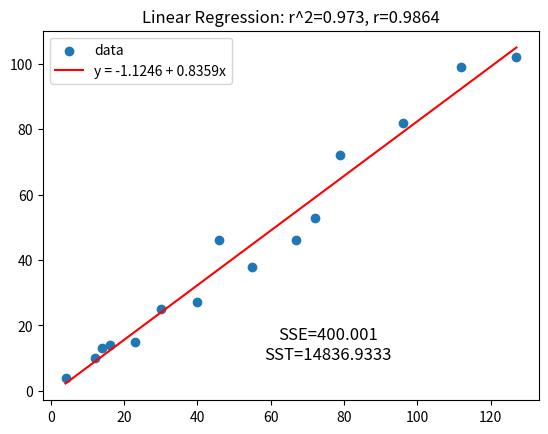

Write the Python code that produced this figure.
# -*- coding: utf-8 -*-
"""
Created on Fri Dec  4 15:02:01 2020

[redacted]

This program solves the least squares problem for a line by relatively straightforward means. 
"""

import numpy as np
import matplotlib.pyplot as plt


def residual(x, y, i):
    return y[i] - pred(x, y, x[i])


def mean(data):
    n = len(data)
    ave = 0
    for i in range(n):
        ave += data[i]
    return ave/n


def S(x, y):
    x_bar = mean(x)
    y_bar = mean(y)
    
    n = len(x)
    result = 0    
    for i in range(n):
        result += (x[i]-x_bar)*(y[i]-y_bar)
        
    return result


def r(x, y):
    result = S(x, y) / (np.sqrt(S(x, x))*np.sqrt(S(y, y)))
    return result


def r2(x, y):
    return r(x, y)**2


def line(x, y, significance = 10):
    b1 = S(x, y) / S(x, x)
    b0 = mean(y)-b1*mean(x)
    return "y = " + str(round(b0, significance)) + " + " + str(round(b1, significance)) + "x"


def pred(x, y, val):
    b1 = S(x, y) / S(x, x)
    b0 = mean(y)-b1*mean(x)
    return b0 + b1*val


def SSE(x, y):
    n  = len(x)
    result = 0
    for i in range(n):
        result += (y[i]-pred(x, y, x[i]))**2
    return result


def SST(x, y):
    n  = len(x)
    result = 0
    for i in range(n):
        result += (y[i]-mean(y))**2
    return result


def var(x, y):
    return SSE(x, y) / (len(x)-2)
    

def std(x, y):
    return (var(x,y))**(0.5)


def plot(x, y, significance=4):
    x1 = np.linspace(np.min(x), np.max(x), 1000)
    
    significance = 4
    
    plt.scatter(x, y, label="data")
    plt.title("Linear Regression: r^2=" + str(round(r2(x, y), significance)) + ", r=" + str(round(r(x, y), significance)))
    plt.plot(x1, pred(x, y, x1), '-r', label=line(x, y,significance))
    plt.text(np.median(x[int(len(x)/2):len(x)]), np.median(y[:int(len(y)/2)]), 'SSE=' + str(round((SSE(x, y)), significance))
             + "\nSST=" + str(round(SST(x, y), significance)), horizontalalignment='center',  verticalalignment='center',
             fontsize=12)
    plt.legend(loc="upper left")
    
    plt.show()
    



def main():
    # Enter data
    x = np.array([4,12,14,16,23,30,40,46,55,67,72,79,96,112,127], float)
    y = np.array([4,10,13,14,15,25,27,46,38,46,53,72,82,99,102], float)
    
    plot(x, y)
    
    
if __name__ == "__main__":
    main()








